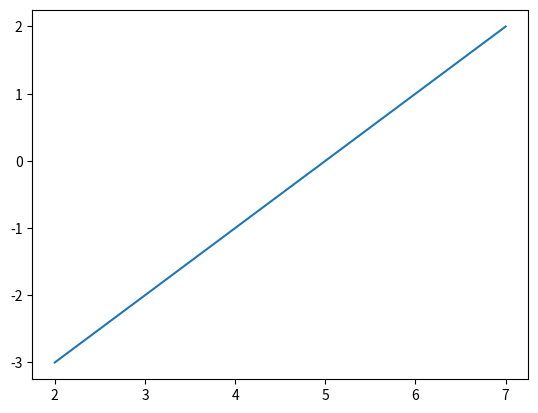

Write Python code to recreate this figure.
import matplotlib.pyplot as plt
import numpy as np

x = [2, 3, 4, 5, 6, 7]
y = "np.add(np.multiply(x, 5), -np.power(x, 2))"
y1 = "3.0 + np.multiply(x, 3)"
y2 = "np.add(x, -5)"

plt.plot(x, eval(y2))
plt.show()
